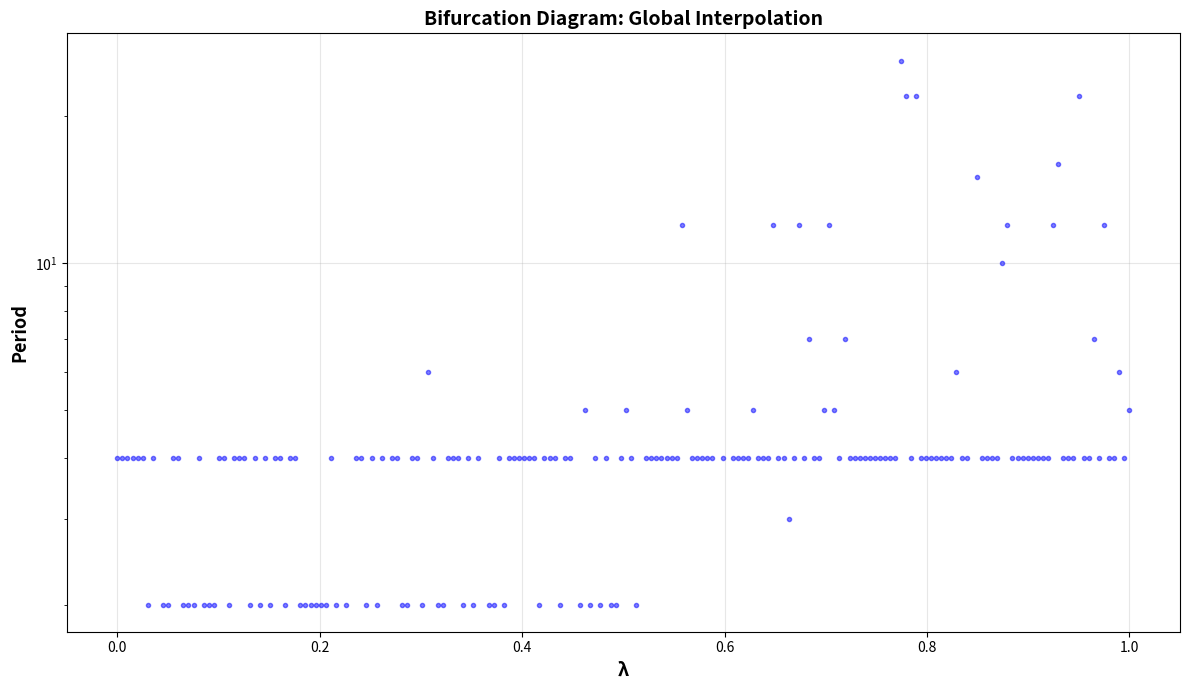

Write the Python code that produced this figure.
import numpy as np
import matplotlib.pyplot as plt

# ============================================================
# Fixed otimes (Table #1)
# ============================================================
otimes = np.array([
    [-1,  1,  0],
    [ 1,  0, -1],
    [ 0, -1,  1]
])

def state_to_idx(val):
    return val + 1

def apply_otimes(a, b):
    return otimes[state_to_idx(a), state_to_idx(b)]

# ============================================================
# G-invariant rule parameterization
# ============================================================

# Orbit representatives under G = S_3 × Z_2
# 6 orbits in the domain {-1,0,1}^3
orbit_repr = [
    (0, 0, 0),      # Orbit 0
    (1, 0, 0),      # Orbit 1
    (1, 1, 0),      # Orbit 2
    (1, -1, 0),     # Orbit 3
    (1, 1, 1),      # Orbit 4
    (1, 1, -1),     # Orbit 5
]

# Periodic rule: all orbits = 1
f_periodic_orbits = np.array([1, 1, 1, 1, 1, 1])

# Chaotic d=9 rule: find its orbit values
rule_str = "T01101001T101010010110T0001"
def char_to_val(c):
    if c == 'T': return -1
    elif c == '0': return 0
    else: return 1
f_chaotic_27 = np.array([char_to_val(c) for c in rule_str])

# Map 27 values to 6 orbit values
# Need the orbit map
from itertools import product

def permute(perm_type, x):
    a, b, c = x
    if perm_type == 'e': return (a, b, c)
    elif perm_type == '(12)': return (b, a, c)
    elif perm_type == '(13)': return (c, b, a)
    elif perm_type == '(23)': return (a, c, b)
    elif perm_type == '(123)': return (b, c, a)
    elif perm_type == '(132)': return (c, a, b)

def apply_S(x):
    return (-x[0], -x[1], -x[2])

# Generate orbit map
all_points = list(product([-1, 0, 1], repeat=3))
orbit_map_27 = np.zeros(27, dtype=int)

for idx, x in enumerate(all_points):
    # Check which orbit it belongs to
    for orb_idx, rep in enumerate(orbit_repr):
        # Check if x is in the same orbit as rep under G
        found = False
        for p in ['e', '(12)', '(13)', '(23)', '(123)', '(132)']:
            for eps in [1, -1]:
                y = permute(p, x)
                if eps == -1:
                    y = apply_S(y)
                if y == rep:
                    orbit_map_27[idx] = orb_idx
                    found = True
                    break
            if found:
                break
        if found:
            break

# Get orbit values for chaotic rule
f_chaotic_orbits = np.zeros(6, dtype=int)
for orb in range(6):
    # Find the first point in this orbit
    for idx in range(27):
        if orbit_map_27[idx] == orb:
            f_chaotic_orbits[orb] = f_chaotic_27[idx]
            break

print("Periodic rule orbit values:", f_periodic_orbits)
print("Chaotic rule orbit values:", f_chaotic_orbits)

# ============================================================
# Parameterize along one orbit direction
# ============================================================

def make_f_from_orbits(orbit_vals):
    """Create full 27-value f from 6 orbit values"""
    f_27 = np.zeros(27, dtype=int)
    for idx in range(27):
        orb = orbit_map_27[idx]
        f_27[idx] = orbit_vals[orb]
    return f_27

def f_to_array(f_values):
    f = np.zeros((3, 3, 3), dtype=int)
    for idx, val in enumerate(f_values):
        i = idx // 9
        j = (idx % 9) // 3
        k = idx % 3
        f[i, j, k] = val
    return f

def apply_rule(f, s_left, s_self, s_right, r):
    f_out = f[state_to_idx(s_left), state_to_idx(s_self), state_to_idx(s_right)]
    sigma_new = apply_otimes(f_out, r)
    r_new = s_self
    return sigma_new, r_new

def evolve_single_site(f, L, n_transient, n_steps):
    states_list = [-1, 0, 1]
    config = list(np.random.choice(states_list, 2*L))
    
    for _ in range(n_transient):
        sigmas = config[0::2]
        rs = config[1::2]
        new_config = [0] * (2*L)
        for i in range(L):
            s_left = sigmas[(i-1) % L]
            s_self = sigmas[i]
            s_right = sigmas[(i+1) % L]
            new_s, new_r = apply_rule(f, s_left, s_self, s_right, rs[i])
            new_config[2*i] = new_s
            new_config[2*i+1] = new_r
        config = new_config
    
    sigma_series = []
    for _ in range(n_steps):
        sigma_series.append(config[0])
        sigmas = config[0::2]
        rs = config[1::2]
        new_config = [0] * (2*L)
        for i in range(L):
            s_left = sigmas[(i-1) % L]
            s_self = sigmas[i]
            s_right = sigmas[(i+1) % L]
            new_s, new_r = apply_rule(f, s_left, s_self, s_right, rs[i])
            new_config[2*i] = new_s
            new_config[2*i+1] = new_r
        config = new_config
    
    return np.array(sigma_series)

def find_peaks_manual(signal, height=0.2, distance=3):
    peaks = []
    for i in range(1, len(signal)-1):
        if signal[i] > height and signal[i] > signal[i-1] and signal[i] > signal[i+1]:
            if not peaks or i - peaks[-1] >= distance:
                peaks.append(i)
    return peaks

def detect_period(sigma_series, max_lag=300):
    sigma_centered = sigma_series - np.mean(sigma_series)
    corr = np.correlate(sigma_centered, sigma_centered, mode='full')
    corr = corr[len(corr)//2:]
    if abs(corr[0]) < 1e-10:
        return -1
    corr = corr / corr[0]
    peaks = find_peaks_manual(corr[1:max_lag], height=0.15, distance=3)
    if len(peaks) > 0:
        return peaks[0] + 1
    else:
        return 0  # chaotic

# ============================================================
# Scan: vary orbit 0 (the (0,0,0) orbit)
# ============================================================

L = 4
n_transient = 500
n_steps = 2000

# Parameterize: f_λ = (1-λ) * f_periodic + λ * f_chaotic
# But only for specific orbits
lambda_values = np.linspace(0, 1, 200)
periods_global = []

print(f"Scanning λ ∈ [0,1] (global interpolation)...")
for lam in lambda_values:
    f_cont = (1 - lam) * f_periodic_orbits + lam * f_chaotic_orbits
    f_disc = np.round(f_cont).astype(int)
    f_disc = np.clip(f_disc, -1, 1)
    f_27 = make_f_from_orbits(f_disc)
    f_arr = f_to_array(f_27)
    
    sigma_series = evolve_single_site(f_arr, L, n_transient, n_steps)
    period = detect_period(sigma_series)
    periods_global.append(period)
    
    if lam % 0.1 < 0.005:
        print(f"  λ = {lam:.2f}: period = {period}")

periods_global = np.array(periods_global)

# Find period doublings
unique_p = []
first_lam = []
for i, p in enumerate(periods_global):
    if p > 0 and p not in unique_p:
        unique_p.append(p)
        first_lam.append(lambda_values[i])

if len(unique_p) > 0:
    sorted_idx = np.argsort(unique_p)
    unique_p = np.array(unique_p)[sorted_idx]
    first_lam = np.array(first_lam)[sorted_idx]
    
    print(f"\nPeriod transitions:")
    for p, lam in zip(unique_p, first_lam):
        print(f"  Period {p}: λ = {lam:.6f}")

# Check for period doubling
doubling_seq = [1, 2, 4, 8, 16, 32, 64]
doubling_lams = []
for target in doubling_seq:
    found = False
    for p, lam in zip(unique_p, first_lam):
        if p == target:
            doubling_lams.append(lam)
            found = True
            break
    if not found:
        break

deltas = []
if len(doubling_lams) >= 3:
    print(f"\nPeriod doubling lambdas:")
    for p, lam in zip(doubling_seq[:len(doubling_lams)], doubling_lams):
        print(f"  Period {p}: λ = {lam:.6f}")
    
    for i in range(len(doubling_lams)-2):
        num = doubling_lams[i+1] - doubling_lams[i]
        den = doubling_lams[i+2] - doubling_lams[i+1]
        if abs(den) > 1e-15:
            deltas.append(num/den)
    
    if deltas:
        print(f"\nFeigenbaum δ estimates: {deltas}")
        print(f"Average δ = {np.mean(deltas):.6f}")
        print(f"True Feigenbaum δ = 4.669...")
else:
    print(f"\nOnly {len(doubling_lams)} period doublings found.")

# Plot
fig, ax = plt.subplots(figsize=(12, 7))
for i, lam in enumerate(lambda_values):
    if periods_global[i] > 0:
        ax.plot(lam, periods_global[i], 'bo', markersize=3, alpha=0.5)

for p, lam in zip(doubling_seq[:len(doubling_lams)], doubling_lams):
    ax.axvline(x=lam, color='red', linestyle='--', alpha=0.7, linewidth=1.5)

ax.set_xlabel('λ', fontsize=13, fontweight='bold')
ax.set_ylabel('Period', fontsize=13, fontweight='bold')
ax.set_title('Bifurcation Diagram: Global Interpolation', fontsize=14, fontweight='bold')
ax.set_yscale('log')
ax.grid(True, alpha=0.3)
plt.tight_layout()
plt.savefig('bifurcation_global.png', dpi=150, bbox_inches='tight')
print("Saved: bifurcation_global.png")
plt.show()
